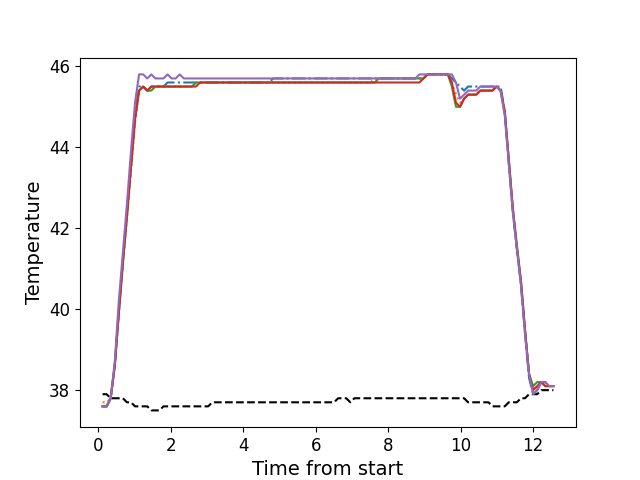

Values plotted in this chart, from the file beside it:
, times, neutral, z1, z2, z3, z4, z5
0, 0.12, 37.9, 37.6, 37.7, 37.6, 37.6, 37.6
1, 0.233, 37.9, 37.6, 37.7, 37.6, 37.6, 37.6
2, 0.344, 37.8, 37.8, 37.8, 37.8, 37.8, 37.8
3, 0.457, 37.8, 38.6, 38.6, 38.6, 38.6, 38.7
4, 0.569, 37.8, 40.0, 39.9, 39.9, 39.9, 40.2
5, 0.681, 37.8, 41.2, 41.1, 41.1, 41.2, 41.4
6, 0.793, 37.7, 42.4, 42.2, 42.3, 42.3, 42.6
7, 0.904, 37.7, 43.6, 43.4, 43.5, 43.5, 43.9
8, 1.016, 37.6, 44.8, 44.6, 44.7, 44.7, 45.1
9, 1.128, 37.6, 45.5, 45.4, 45.4, 45.4, 45.8
10, 1.242, 37.6, 45.5, 45.5, 45.5, 45.5, 45.8
11, 1.354, 37.6, 45.4, 45.4, 45.4, 45.4, 45.7
12, 1.465, 37.5, 45.5, 45.4, 45.4, 45.5, 45.8
13, 1.577, 37.5, 45.5, 45.5, 45.5, 45.5, 45.7
14, 1.689, 37.5, 45.5, 45.5, 45.5, 45.5, 45.7
15, 1.802, 37.6, 45.5, 45.5, 45.5, 45.5, 45.7
16, 1.914, 37.6, 45.6, 45.5, 45.5, 45.5, 45.8
17, 2.026, 37.6, 45.6, 45.5, 45.5, 45.5, 45.7
18, 2.138, 37.6, 45.6, 45.5, 45.5, 45.5, 45.7
19, 2.249, 37.6, 45.6, 45.5, 45.5, 45.5, 45.8
20, 2.362, 37.6, 45.6, 45.5, 45.5, 45.5, 45.7
21, 2.474, 37.6, 45.6, 45.5, 45.5, 45.5, 45.7
22, 2.585, 37.6, 45.6, 45.5, 45.5, 45.5, 45.7
23, 2.698, 37.6, 45.6, 45.6, 45.6, 45.5, 45.7
24, 2.809, 37.6, 45.6, 45.6, 45.6, 45.6, 45.7
25, 2.922, 37.6, 45.6, 45.6, 45.6, 45.6, 45.7
26, 3.034, 37.6, 45.6, 45.6, 45.6, 45.6, 45.7
27, 3.146, 37.7, 45.6, 45.6, 45.6, 45.6, 45.7
28, 3.259, 37.7, 45.6, 45.6, 45.6, 45.6, 45.7
29, 3.37, 37.7, 45.6, 45.6, 45.6, 45.6, 45.7
30, 3.483, 37.7, 45.6, 45.6, 45.6, 45.6, 45.7
31, 3.595, 37.7, 45.6, 45.6, 45.6, 45.6, 45.7
32, 3.707, 37.7, 45.6, 45.6, 45.6, 45.6, 45.7
33, 3.819, 37.7, 45.6, 45.6, 45.6, 45.6, 45.7
34, 3.931, 37.7, 45.6, 45.6, 45.6, 45.6, 45.7
35, 4.042, 37.7, 45.6, 45.6, 45.6, 45.6, 45.7
36, 4.155, 37.7, 45.6, 45.6, 45.6, 45.6, 45.7
37, 4.267, 37.7, 45.6, 45.6, 45.6, 45.6, 45.7
38, 4.379, 37.7, 45.6, 45.6, 45.6, 45.6, 45.7
39, 4.49, 37.7, 45.6, 45.6, 45.6, 45.6, 45.7
40, 4.603, 37.7, 45.6, 45.6, 45.6, 45.6, 45.7
41, 4.714, 37.7, 45.6, 45.6, 45.6, 45.6, 45.7
42, 4.826, 37.7, 45.7, 45.6, 45.6, 45.6, 45.7
43, 4.939, 37.7, 45.7, 45.6, 45.6, 45.6, 45.7
44, 5.05, 37.7, 45.7, 45.6, 45.6, 45.6, 45.7
45, 5.162, 37.7, 45.7, 45.6, 45.6, 45.6, 45.7
46, 5.275, 37.7, 45.7, 45.6, 45.6, 45.6, 45.7
47, 5.387, 37.7, 45.7, 45.6, 45.6, 45.6, 45.7
48, 5.5, 37.7, 45.7, 45.6, 45.6, 45.6, 45.7
49, 5.611, 37.7, 45.7, 45.6, 45.6, 45.6, 45.7
50, 5.724, 37.7, 45.7, 45.6, 45.6, 45.6, 45.7
51, 5.835, 37.7, 45.7, 45.6, 45.6, 45.6, 45.7
52, 5.947, 37.7, 45.7, 45.6, 45.6, 45.6, 45.7
53, 6.059, 37.7, 45.7, 45.6, 45.6, 45.6, 45.7
54, 6.172, 37.7, 45.7, 45.6, 45.6, 45.6, 45.7
55, 6.284, 37.7, 45.7, 45.6, 45.6, 45.6, 45.7
56, 6.396, 37.7, 45.7, 45.6, 45.6, 45.6, 45.7
57, 6.507, 37.7, 45.7, 45.6, 45.6, 45.6, 45.7
58, 6.619, 37.8, 45.7, 45.6, 45.6, 45.6, 45.7
59, 6.731, 37.8, 45.7, 45.6, 45.6, 45.6, 45.7
... 52 more rows
